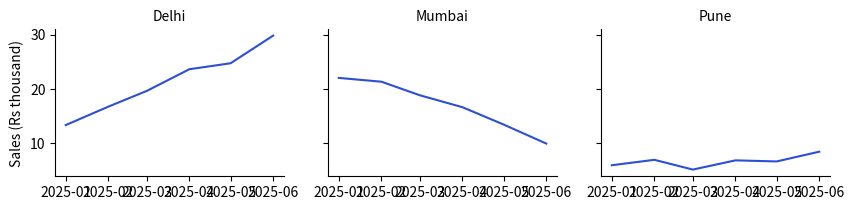

Generate this figure with matplotlib:
import matplotlib
matplotlib.use("Agg")
import numpy as np
import pandas as pd
import seaborn as sns
import matplotlib
matplotlib.use("Agg")
import matplotlib.pyplot as plt

rng = np.random.default_rng(8)
tidy = pd.DataFrame({"month": np.tile(pd.date_range("2025-01-01", periods=6, freq="MS"), 3),
                     "city": np.repeat(["Delhi", "Mumbai", "Pune"], 6),
                     "sales_k": np.round(np.concatenate([np.linspace(15, 30, 6), np.linspace(23, 10, 6), np.linspace(5, 7, 6)])
                                         + rng.normal(0, 1, 18), 1)})
g = sns.relplot(data=tidy, x="month", y="sales_k", col="city", kind="line", height=2.4, aspect=1.2, color="#2b4fd6")
g.set_titles("{col_name}")
g.set_axis_labels("", "Sales (Rs thousand)")
g.figure.savefig("ch08v_practice_facets.png", dpi=110)
print(type(g).__name__, "| panels:", g.axes.shape, "| shared y range:", tuple(round(v) for v in g.axes[0, 0].get_ylim()))
